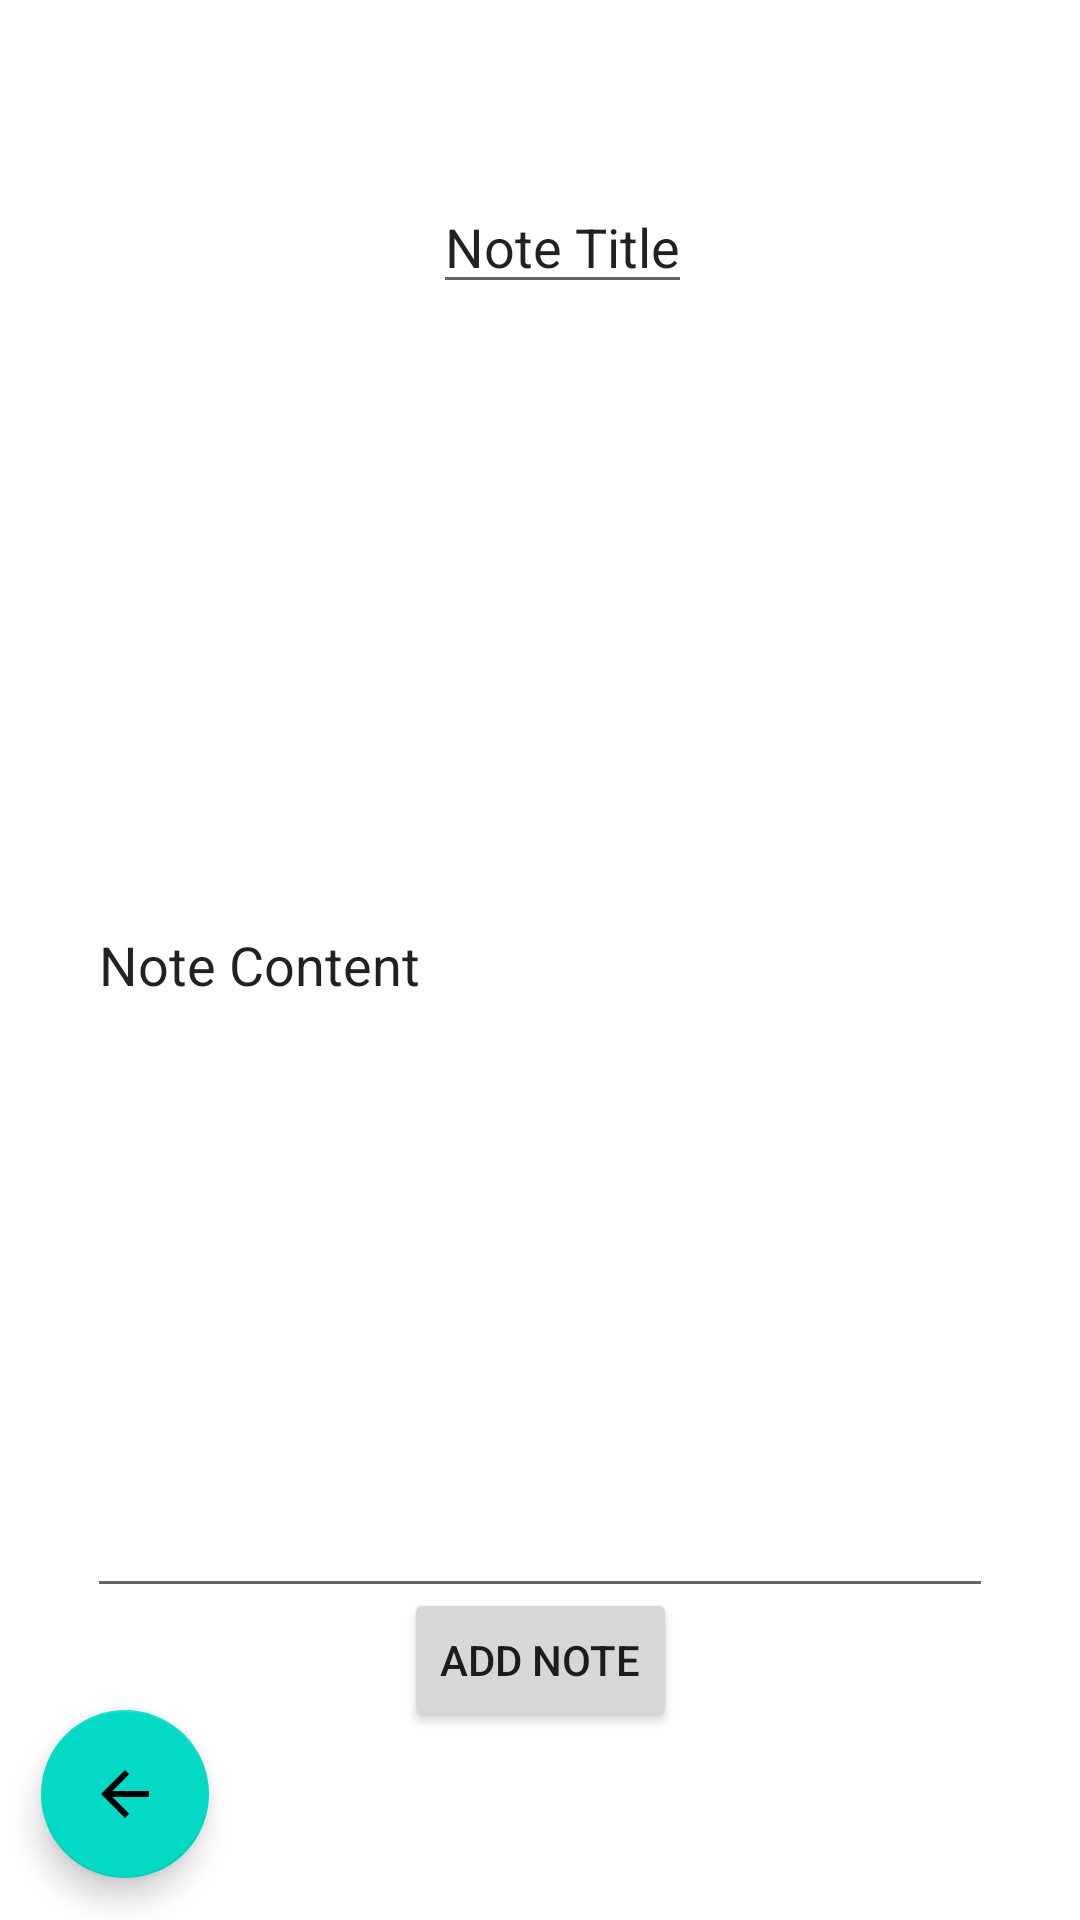

Layout XML and referenced resources for this Android screen:
<!-- AndroidManifest.xml: application theme Theme.Smith_TaylorJ -->
<!-- res/layout/activity_add_course_note.xml -->
<?xml version="1.0" encoding="utf-8"?>
<androidx.constraintlayout.widget.ConstraintLayout xmlns:android="http://schemas.android.com/apk/res/android"
    xmlns:app="http://schemas.android.com/apk/res-auto"
    xmlns:tools="http://schemas.android.com/tools"
    android:layout_width="match_parent"
    android:layout_height="match_parent"
    tools:context=".AddCourseNoteActivity">

    <EditText
        android:id="@+id/addNoteContent"
        android:layout_width="302dp"
        android:layout_height="432dp"
        android:inputType="textMultiLine"
        android:text="Note Content"
        app:layout_constraintBottom_toBottomOf="parent"
        app:layout_constraintEnd_toEndOf="parent"
        app:layout_constraintStart_toStartOf="parent"
        app:layout_constraintTop_toTopOf="parent" />

    <EditText
        android:id="@+id/addNoteTitle"
        android:layout_width="wrap_content"
        android:layout_height="wrap_content"
        android:inputType="text"
        android:text="Note Title"
        app:layout_constraintBottom_toBottomOf="parent"
        app:layout_constraintEnd_toEndOf="parent"
        app:layout_constraintHorizontal_bias="0.527"
        app:layout_constraintStart_toStartOf="parent"
        app:layout_constraintTop_toTopOf="parent"
        app:layout_constraintVertical_bias="0.1" />

    <com.google.android.material.floatingactionbutton.FloatingActionButton
        android:id="@+id/returnToNotesBtn"
        android:layout_width="wrap_content"
        android:layout_height="wrap_content"
        android:clickable="true"
        app:layout_constraintBottom_toBottomOf="parent"
        app:layout_constraintEnd_toEndOf="parent"
        app:layout_constraintHorizontal_bias="0.045"
        app:layout_constraintStart_toStartOf="parent"
        app:layout_constraintTop_toTopOf="parent"
        app:layout_constraintVertical_bias="0.976"
        app:srcCompat="@drawable/abc_vector_test" />

    <Button
        android:id="@+id/addNoteBtn"
        android:layout_width="wrap_content"
        android:layout_height="wrap_content"
        android:text="Add Note"
        app:layout_constraintBottom_toBottomOf="parent"
        app:layout_constraintEnd_toEndOf="parent"
        app:layout_constraintStart_toStartOf="parent"
        app:layout_constraintTop_toTopOf="parent"
        app:layout_constraintVertical_bias="0.894" />


</androidx.constraintlayout.widget.ConstraintLayout>
<!-- resources referenced by this layout -->
<resources>
  <style name="Theme.Smith_TaylorJ" parent="Theme.MaterialComponents.DayNight.DarkActionBar">
          
          <item name="colorPrimary">@color/purple_500</item>
          <item name="colorPrimaryVariant">@color/purple_700</item>
          <item name="colorOnPrimary">@color/white</item>
          
          <item name="colorSecondary">@color/teal_200</item>
          <item name="colorSecondaryVariant">@color/teal_700</item>
          <item name="colorOnSecondary">@color/black</item>
          
          <item name="android:statusBarColor" tools:targetApi="l">?attr/colorPrimaryVariant</item>
          
      </style>
  <!-- not gathered from this repository: default colours our renderer supplied (Android Studio template values) -->
  <color name="purple_500">#FF6200EE</color>
  <color name="purple_700">#FF3700B3</color>
  <color name="teal_200">#FF03DAC5</color>
  <color name="teal_700">#FF018786</color>
  <color name="black">#FF000000</color>
  <color name="white">#FFFFFFFF</color>
</resources>
